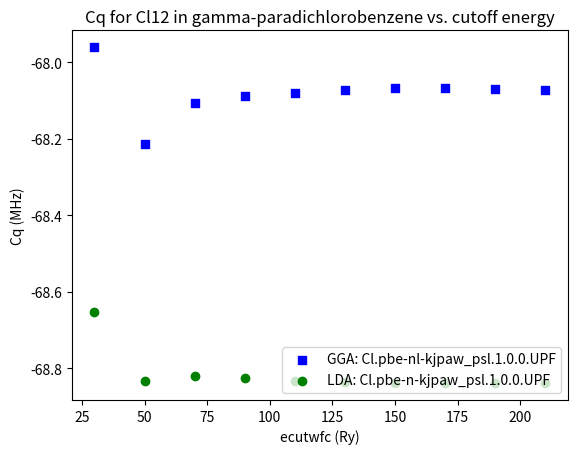

Reproduce this figure in Python.
#!/usr/bin/env python3

import matplotlib.pyplot as plt
import numpy as np
import sys

ecut = [#10, 
30,50,70,90,110,130,150,170,190,210]


#/Users/<user>/Desktop/paradichlorobenzene/pbe/1_ecut_conv-n-psl_1.0.0


#  grep '!' scf.* | grep ener
#scf.pbe.ec-10-default-conv-thr.out:!    total energy              =    -540.07258243 Ry
#scf.pbe.ec-110-default-conv-thr.out:!    total energy              =    -547.71705835 Ry
#scf.pbe.ec-130-default-conv-thr.out:!    total energy              =    -547.71727184 Ry
#scf.pbe.ec-150-default-conv-thr.out:!    total energy              =    -547.71738421 Ry
#scf.pbe.ec-170-default-conv-thr.out:!    total energy              =    -547.71744285 Ry
#scf.pbe.ec-190-default-conv-thr.out:!    total energy              =    -547.71747059 Ry
#scf.pbe.ec-210-default-conv-thr.out:!    total energy              =    -547.71749660 Ry
#scf.pbe.ec-30-default-conv-thr.out:!    total energy              =    -547.58384459 Ry
#scf.pbe.ec-50-default-conv-thr.out:!    total energy              =    -547.70956541 Ry
#scf.pbe.ec-70-default-conv-thr.out:!    total energy              =    -547.71537646 Ry
#scf.pbe.ec-90-default-conv-thr.out:!    total energy              =    -547.71664475 Ry


# grep eta efg.* | grep 'Cl  12'

#efg.pbe.ec-10-default-conv-thr.out:     Cl  12  Q=        -8.1650 1e-30 m^2  Cq=       -46.0205 MHz  eta= 0.07328
#efg.pbe.ec-110-default-conv-thr.out:     Cl  12  Q=        -8.1650 1e-30 m^2  Cq=       -68.8337 MHz  eta= 0.09451
#efg.pbe.ec-130-default-conv-thr.out:     Cl  12  Q=        -8.1650 1e-30 m^2  Cq=       -68.8364 MHz  eta= 0.09451
#efg.pbe.ec-150-default-conv-thr.out:     Cl  12  Q=        -8.1650 1e-30 m^2  Cq=       -68.8386 MHz  eta= 0.09452
#efg.pbe.ec-170-default-conv-thr.out:     Cl  12  Q=        -8.1650 1e-30 m^2  Cq=       -68.8393 MHz  eta= 0.09451
#efg.pbe.ec-190-default-conv-thr.out:     Cl  12  Q=        -8.1650 1e-30 m^2  Cq=       -68.8385 MHz  eta= 0.09451
#efg.pbe.ec-210-default-conv-thr.out:     Cl  12  Q=        -8.1650 1e-30 m^2  Cq=       -68.8377 MHz  eta= 0.09451
#efg.pbe.ec-30-default-conv-thr.out:     Cl  12  Q=        -8.1650 1e-30 m^2  Cq=       -68.6521 MHz  eta= 0.09424
#efg.pbe.ec-50-default-conv-thr.out:     Cl  12  Q=        -8.1650 1e-30 m^2  Cq=       -68.8336 MHz  eta= 0.09450
#efg.pbe.ec-70-default-conv-thr.out:     Cl  12  Q=        -8.1650 1e-30 m^2  Cq=       -68.8196 MHz  eta= 0.09450
#efg.pbe.ec-90-default-conv-thr.out:     Cl  12  Q=        -8.1650 1e-30 m^2  Cq=       -68.8250 MHz  eta= 0.09451

scf_energy_pbe_n=[
-540.07258243,
-547.58384459,
-547.70956541,
-547.71537646,
-547.71664475,
-547.71705835,
-547.71727184,
-547.71738421,
-547.71744285,
-547.71747059,
-547.71749660,
]




Cqs_pbe_n=[#-46.0205,
-68.6521,
-68.8336,
-68.8196,
-68.8250,
-68.8337,
-68.8364,
-68.8386,
-68.8393,
-68.8385,
-68.8377
]

etas_pbe_n = [0.07328,
0.09424,
0.09450,
0.09450,
0.09451,
0.09451,
0.09451,
0.09452,
0.09451,
0.09451,
0.09451
]





Cqs_pbe_nl=[ #-45.7683,  
-67.9599,  
    -68.2132,  
    -68.1050,  
    -68.0882,  
     -68.0794, 
     -68.0708, 
     -68.0673, 
     -68.0679, 
     -68.0704, 
     -68.0726
] 
 

etas_pbe_nl = [# 0.07343,
0.09514,
   0.09520,
   0.09519,
   0.09519,
   0.09519,
   0.09519,
   0.09519,
   0.09519,
   0.09519,
   0.09519,
]

#if len(Cqs) != len(etas):
#  print("lengths of vectors to plot are unequal.  Exiting!")
#  sys.exit()

#if len(Cqs) != len(ecut):
#  print("lengths of vectors to plot are unequal.  Exiting!")
#  sys.exit()


plt.scatter(ecut, Cqs_pbe_nl, color='b', marker='s', label='GGA: Cl.pbe-nl-kjpaw_psl.1.0.0.UPF')
plt.scatter(ecut, Cqs_pbe_n, color='g', marker='o', label='LDA: Cl.pbe-n-kjpaw_psl.1.0.0.UPF')

#plt.plot(ecut, etas)
plt.title("Cq for Cl12 in gamma-paradichlorobenzene vs. cutoff energy")
plt.ylabel("Cq (MHz)")
plt.xlabel("ecutwfc (Ry)")

plt.legend(loc=4)
#plt.ylim(ymin=-547.5)


plt.show()  



